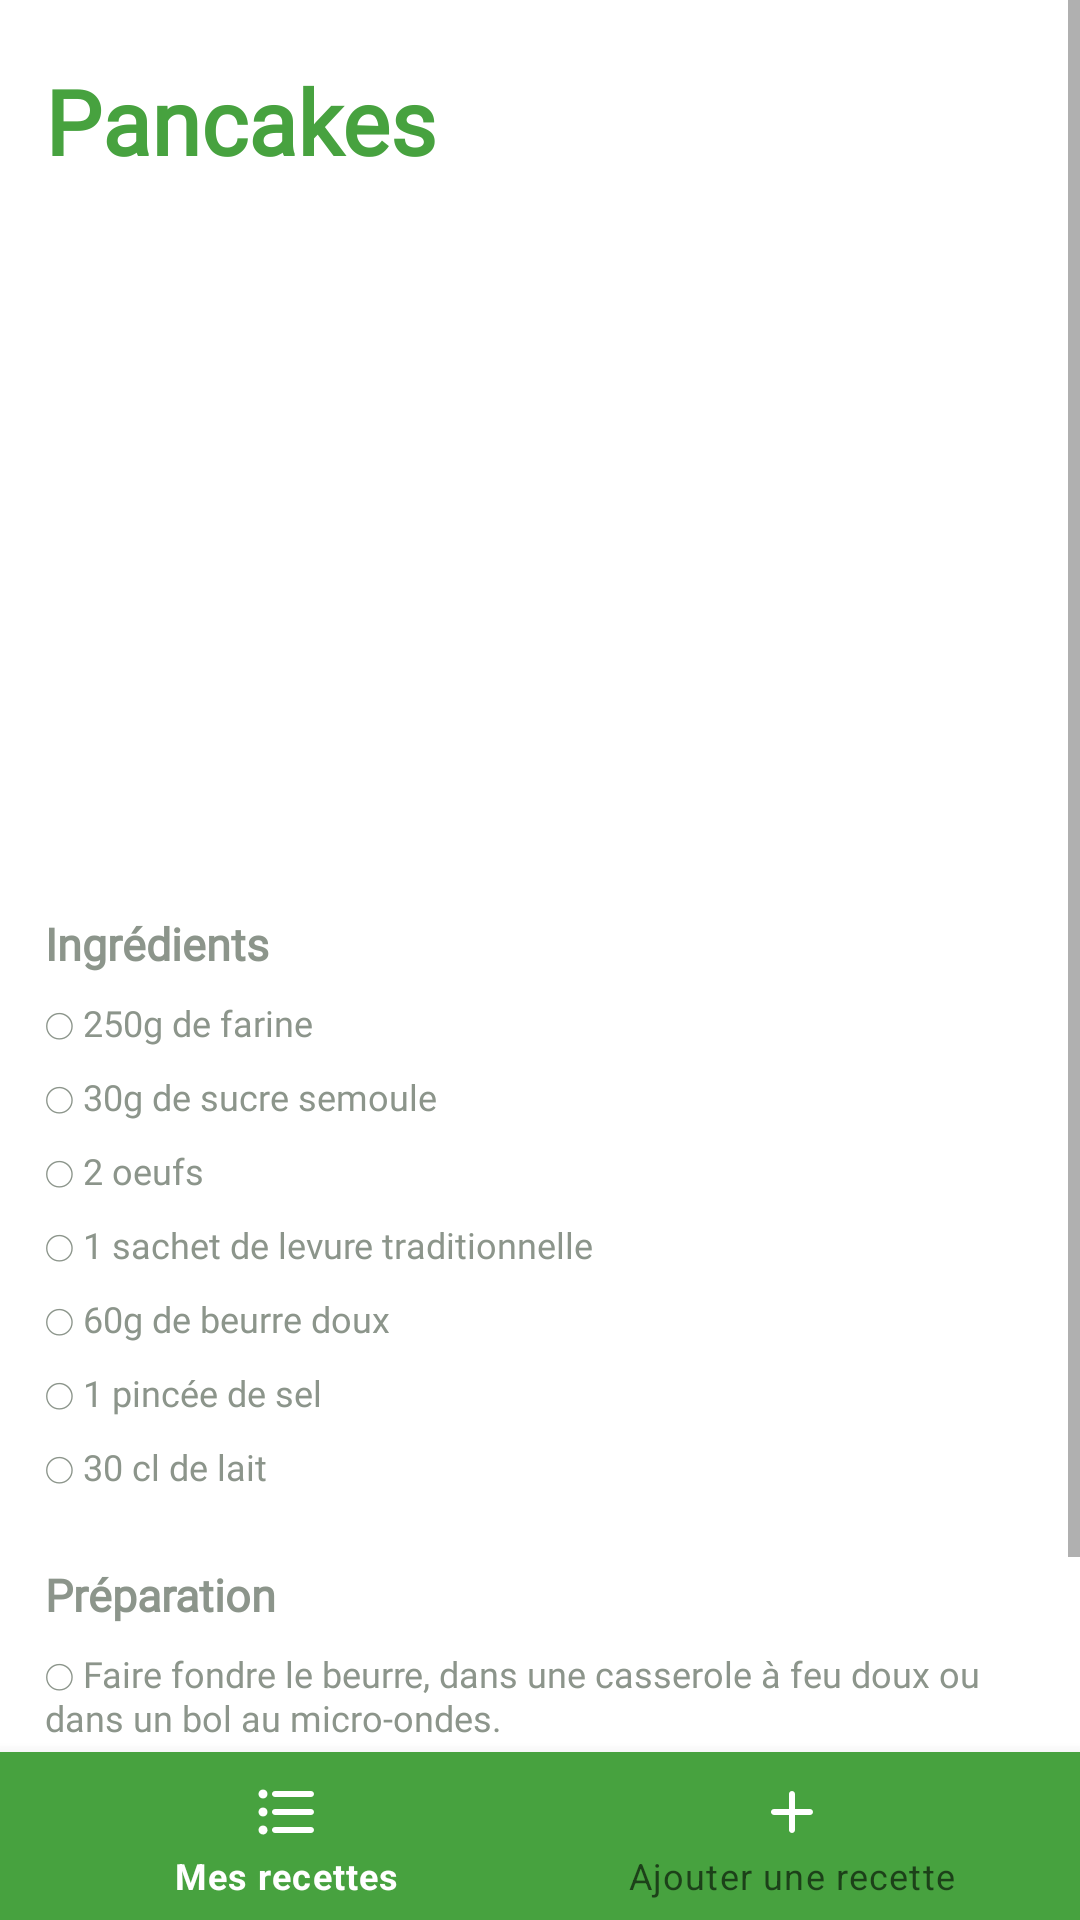

Android layout source for this screen:
<!-- AndroidManifest.xml: application theme Theme.ReciList -->
<!-- res/layout/recette_pancakes.xml -->
<?xml version="1.0" encoding="utf-8"?>
<androidx.constraintlayout.widget.ConstraintLayout
    xmlns:android="http://schemas.android.com/apk/res/android"
    xmlns:app="http://schemas.android.com/apk/res-auto"
    xmlns:tools="http://schemas.android.com/tools"
    android:layout_width="match_parent"
    android:layout_height="match_parent"
    tools:context="fr.iutlens.bucamppodevin.recilist.PagePancakes">

    <ScrollView
        android:id="@+id/recycler"
        android:layout_width="match_parent"
        android:layout_height="match_parent">

    <LinearLayout
        android:layout_width="match_parent"
        android:layout_height="wrap_content"
        android:orientation="vertical">

    <TextView
        android:id="@+id/textView3"
        android:layout_width="match_parent"
        android:layout_height="wrap_content"
        android:layout_marginLeft="15dp"
        android:layout_marginTop="20dp"
        android:layout_marginRight="15dp"
        android:fontFamily="@font/montserrat"
        android:textColor=" #47A23F"
        android:textSize="30sp"
        android:textStyle="bold"
        app:layout_constraintBottom_toTopOf="@+id/bottom_navigation"
        app:layout_constraintTop_toTopOf="parent"
        app:layout_constraintVertical_bias="0.019"
        android:text="Pancakes" />

    <ImageView
        android:id="@+id/imageView"
        android:layout_width="match_parent"
        android:layout_height="200dp"
        android:layout_marginLeft="15dp"
        android:layout_marginTop="20dp"
        android:layout_marginRight="15dp"
        android:scaleType="centerCrop"
        app:layout_constraintEnd_toEndOf="parent"
        app:layout_constraintStart_toStartOf="parent"
        app:layout_constraintTop_toBottomOf="@+id/textView3"
        app:srcCompat="@drawable/pancakes" />

    <TextView
        android:id="@+id/textView4"
        android:layout_width="match_parent"
        android:layout_height="wrap_content"
        android:fontFamily="@font/montserrat"
        android:textColor=" #8C958B"
        android:textSize="15sp"
        android:textStyle="bold"
        android:layout_marginTop="24dp"
        android:layout_marginLeft="15dp"
        android:layout_marginRight="15dp"
        app:layout_constraintEnd_toEndOf="parent"
        app:layout_constraintStart_toStartOf="parent"
        app:layout_constraintTop_toBottomOf="@+id/imageView"
        android:text="Ingrédients" />

    <TextView
        android:id="@+id/textView5"
        android:layout_width="match_parent"
        android:layout_height="wrap_content"
        android:layout_marginLeft="15dp"
        android:layout_marginTop="8dp"
        android:layout_marginRight="15dp"
        android:fontFamily="@font/montserrat"
        android:textColor="#8C958B"
        android:textSize="12sp"
        app:layout_constraintEnd_toEndOf="parent"
        app:layout_constraintStart_toStartOf="parent"
        app:layout_constraintTop_toBottomOf="@+id/textView4"
        android:text="◯ 250g de farine" />

    <TextView
        android:id="@+id/textView6"
        android:layout_width="match_parent"
        android:layout_height="wrap_content"
        android:layout_marginLeft="15dp"
        android:layout_marginTop="8dp"
        android:layout_marginRight="15dp"
        android:fontFamily="@font/montserrat"
        android:textColor="#8C958B"
        android:textSize="12sp"
        app:layout_constraintEnd_toEndOf="parent"
        app:layout_constraintStart_toStartOf="parent"
        app:layout_constraintTop_toBottomOf="@+id/textView5"
        android:text="◯ 30g de sucre semoule" />

    <TextView
        android:id="@+id/textView7"
        android:layout_width="match_parent"
        android:layout_height="wrap_content"
        android:layout_marginLeft="15dp"
        android:layout_marginTop="8dp"
        android:layout_marginRight="15dp"
        android:fontFamily="@font/montserrat"
        android:textColor="#8C958B"
        android:textSize="12sp"
        app:layout_constraintEnd_toEndOf="parent"
        app:layout_constraintStart_toStartOf="parent"
        app:layout_constraintTop_toBottomOf="@+id/textView6"
        android:text="◯ 2 oeufs" />

    <TextView
        android:id="@+id/textView8"
        android:layout_width="match_parent"
        android:layout_height="wrap_content"
        android:layout_marginLeft="15dp"
        android:layout_marginTop="8dp"
        android:layout_marginRight="15dp"
        android:fontFamily="@font/montserrat"
        android:textColor="#8C958B"
        android:textSize="12sp"
        app:layout_constraintEnd_toEndOf="parent"
        app:layout_constraintStart_toStartOf="parent"
        app:layout_constraintTop_toBottomOf="@+id/textView7"
        android:text="◯ 1 sachet de levure traditionnelle" />

    <TextView
        android:id="@+id/textView9"
        android:layout_width="match_parent"
        android:layout_height="wrap_content"
        android:layout_marginLeft="15dp"
        android:layout_marginTop="8dp"
        android:layout_marginRight="15dp"
        android:fontFamily="@font/montserrat"
        android:textColor="#8C958B"
        android:textSize="12sp"
        app:layout_constraintEnd_toEndOf="parent"
        app:layout_constraintStart_toStartOf="parent"
        app:layout_constraintTop_toBottomOf="@+id/textView8"
        android:text="◯ 60g de beurre doux"
        />

    <TextView
        android:id="@+id/textView10"
        android:layout_width="match_parent"
        android:layout_height="wrap_content"
        android:layout_marginLeft="15dp"
        android:layout_marginTop="8dp"
        android:layout_marginRight="15dp"
        android:fontFamily="@font/montserrat"
        android:textColor="#8C958B"
        android:textSize="12sp"
        app:layout_constraintEnd_toEndOf="parent"
        app:layout_constraintStart_toStartOf="parent"
        app:layout_constraintTop_toBottomOf="@+id/textView9"
        android:text="◯ 1 pincée de sel"
        />

    <TextView
        android:id="@+id/textView11"
        android:layout_width="match_parent"
        android:layout_height="wrap_content"
        android:layout_marginLeft="15dp"
        android:layout_marginTop="8dp"
        android:layout_marginRight="15dp"
        android:fontFamily="@font/montserrat"
        android:textColor="#8C958B"
        android:textSize="12sp"
        app:layout_constraintEnd_toEndOf="parent"
        app:layout_constraintStart_toStartOf="parent"
        app:layout_constraintTop_toBottomOf="@+id/textView10"
        android:text="◯ 30 cl de lait"
        />

    <TextView
        android:id="@+id/textView12"
        android:layout_width="match_parent"
        android:layout_height="wrap_content"
        android:fontFamily="@font/montserrat"
        android:textColor=" #8C958B"
        android:textSize="15sp"
        android:textStyle="bold"
        android:layout_marginTop="24dp"
        android:layout_marginLeft="15dp"
        android:layout_marginRight="15dp"
        app:layout_constraintEnd_toEndOf="parent"
        app:layout_constraintStart_toStartOf="parent"
        app:layout_constraintTop_toBottomOf="@+id/textView11"
        android:text="Préparation" />


    <TextView
        android:id="@+id/textView13"
        android:layout_width="match_parent"
        android:layout_height="wrap_content"
        android:fontFamily="@font/montserrat"
        android:textColor="#8C958B"
        android:textSize="12sp"
        android:layout_marginLeft="15dp"
        android:layout_marginTop="8dp"
        android:layout_marginRight="15dp"
        app:layout_constraintEnd_toEndOf="parent"
        app:layout_constraintStart_toStartOf="parent"
        app:layout_constraintTop_toBottomOf="@+id/textView12"
        android:text="◯ Faire fondre le beurre, dans une casserole à feu doux ou dans un bol au micro-ondes." />

    <TextView
        android:id="@+id/textView14"
        android:layout_width="match_parent"
        android:layout_height="wrap_content"
        android:fontFamily="@font/montserrat"
        android:textColor="#8C958B"
        android:textSize="12sp"
        android:layout_marginLeft="15dp"
        android:layout_marginTop="8dp"
        android:layout_marginRight="15dp"
        app:layout_constraintEnd_toEndOf="parent"
        app:layout_constraintStart_toStartOf="parent"
        app:layout_constraintTop_toBottomOf="@+id/textView13"
        android:text="◯ Mettre la farine, la levure et le sucre dans un saladier. Mélanger et creuser un puits." />

    <TextView
        android:id="@+id/textView15"
        android:layout_width="match_parent"
        android:layout_height="wrap_content"
        android:fontFamily="@font/montserrat"
        android:textColor="#8C958B"
        android:textSize="12sp"
        android:layout_marginLeft="15dp"
        android:layout_marginTop="8dp"
        android:layout_marginRight="15dp"
        app:layout_constraintEnd_toEndOf="parent"
        app:layout_constraintStart_toStartOf="parent"
        app:layout_constraintTop_toBottomOf="@+id/textView14"
        android:text="◯ Ajouter ensuite les oeufs entiers et fouetter l'ensemble." />

    <TextView
        android:id="@+id/textView16"
        android:layout_width="match_parent"
        android:layout_height="wrap_content"
        android:fontFamily="@font/montserrat"
        android:textColor="#8C958B"
        android:textSize="12sp"
        android:layout_marginLeft="15dp"
        android:layout_marginTop="8dp"
        android:layout_marginRight="15dp"
        app:layout_constraintEnd_toEndOf="parent"
        app:layout_constraintStart_toStartOf="parent"
        app:layout_constraintTop_toBottomOf="@+id/textView15"
        android:text="◯ Incorporer le beurre fondu, fouetter puis délayer progressivement le mélange avec le lait afin d'éviter les grumeaux." />

    <TextView
        android:id="@+id/textView17"
        android:layout_width="match_parent"
        android:layout_height="wrap_content"
        android:fontFamily="@font/montserrat"
        android:textColor="#8C958B"
        android:textSize="12sp"
        android:layout_marginLeft="15dp"
        android:layout_marginTop="8dp"
        android:layout_marginRight="15dp"
        app:layout_constraintEnd_toEndOf="parent"
        app:layout_constraintStart_toStartOf="parent"
        app:layout_constraintTop_toBottomOf="@+id/textView16"
        android:text="◯ Laisser reposer la pâte au minimum 1 heure au réfrigérateur." />

    <TextView
        android:id="@+id/textView18"
        android:layout_width="match_parent"
        android:layout_height="wrap_content"
        android:fontFamily="@font/montserrat"
        android:textColor="#8C958B"
        android:textSize="12sp"
        android:layout_marginLeft="15dp"
        android:layout_marginTop="8dp"
        android:layout_marginRight="15dp"
        app:layout_constraintEnd_toEndOf="parent"
        app:layout_constraintStart_toStartOf="parent"
        app:layout_constraintTop_toBottomOf="@+id/textView17"
        android:text="◯ Dans une poêle chaude et légèrement huilée, faire cuire comme des crêpes, mais en les faisant plus petites. Réserver au chaud et déguster." />


    </LinearLayout>
    </ScrollView>

    <com.google.android.material.bottomnavigation.BottomNavigationView
        android:id="@+id/bottom_navigation"
        android:layout_width="match_parent"
        android:layout_height="wrap_content"
        android:background="#47A23F"
        app:itemIconTint="#FFFFFF"
        app:layout_constraintBottom_toBottomOf="parent"
        app:layout_constraintLeft_toLeftOf="parent"
        app:layout_constraintRight_toRightOf="parent"
        app:menu="@menu/menu" />

</androidx.constraintlayout.widget.ConstraintLayout>
<!-- resources referenced by this layout -->
<resources>
  <style name="Theme.ReciList" parent="Theme.MaterialComponents.Light.NoActionBar">
          
          <item name="colorPrimary">#FFFFFF</item>
          <item name="colorPrimaryVariant">#47A23F</item>
          <item name="colorOnPrimary">@color/white</item>
  
          
          <item name="colorSecondary">@color/teal_200</item>
          <item name="colorSecondaryVariant">@color/teal_700</item>
          <item name="colorOnSecondary">@color/black</item>
  
          
          <item name="android:statusBarColor" tools:targetApi="l">?attr/colorPrimaryVariant</item>
  
          
      </style>
  <!-- not gathered from this repository: default colours our renderer supplied (Android Studio template values) -->
  <color name="teal_200">#FF03DAC5</color>
  <color name="teal_700">#FF018786</color>
  <color name="black">#FF000000</color>
  <color name="white">#FFFFFFFF</color>
</resources>
